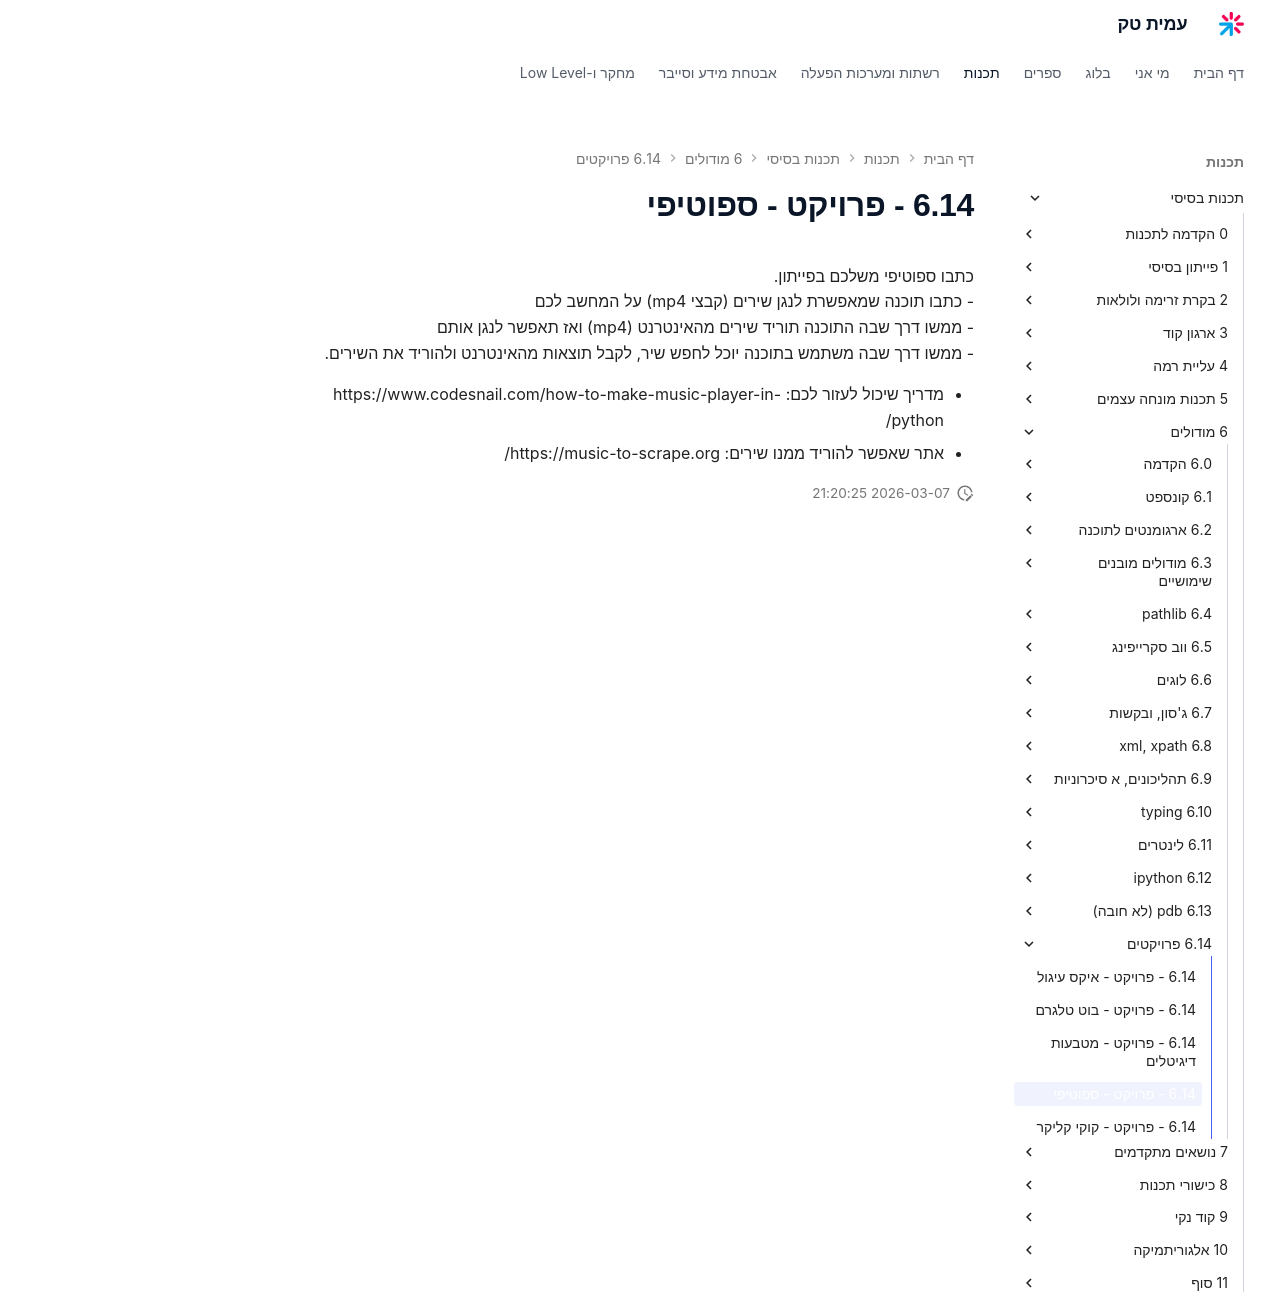

repository: AmitPinchasi/amittech · page: תכנות-בסיסי/6 - מודולים/6.14 - פרויקטים/6.14 - פרויקט - ספוטיפי/index.html · generator: mkdocs

כתבו ספוטיפי משלכם בפייתון.
- כתבו תוכנה שמאפשרת לנגן שירים (קבצי mp4) על המחשב לכם
- ממשו דרך שבה התוכנה תוריד שירים מהאינטרנט (mp4) ואז תאפשר לנגן אותם
- ממשו דרך שבה משתמש בתוכנה יוכל לחפש שיר, לקבל תוצאות מהאינטרנט ולהוריד את השירים.

 - מדריך שיכול לעזור לכם: https://www.codesnail.com/how-to-make-music-player-in-python/
 - אתר שאפשר להוריד ממנו שירים: https://music-to-scrape.org/
